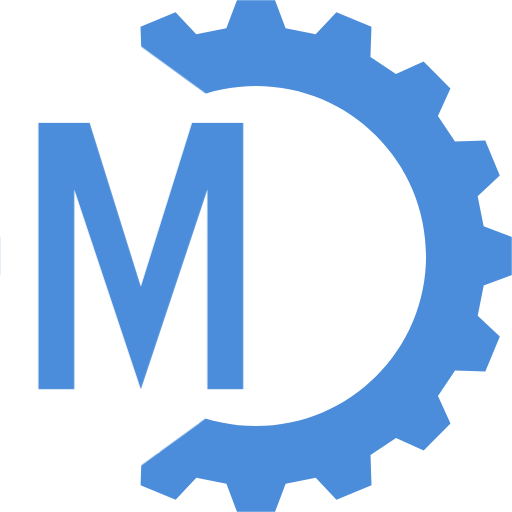
t = 0.00 s
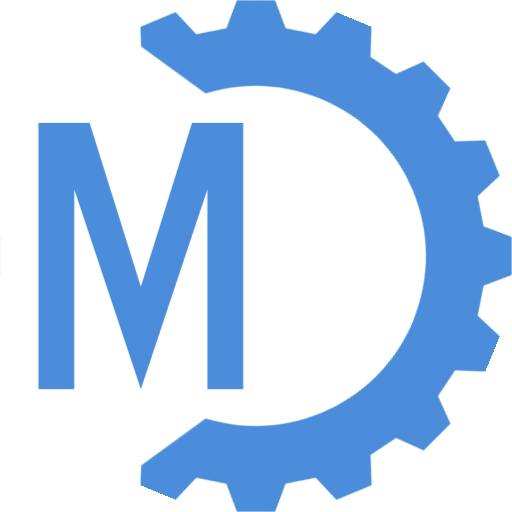
t = 0.38 s
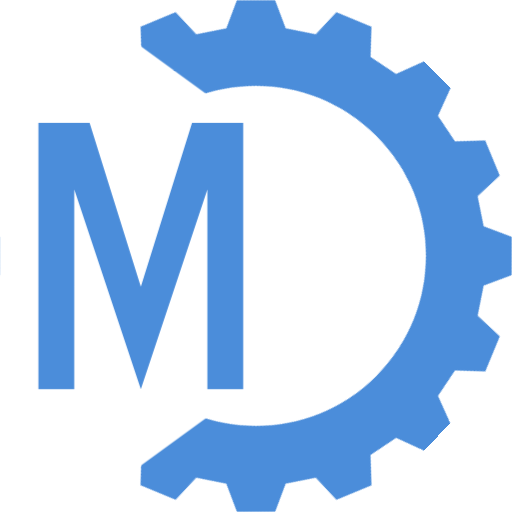
t = 0.75 s
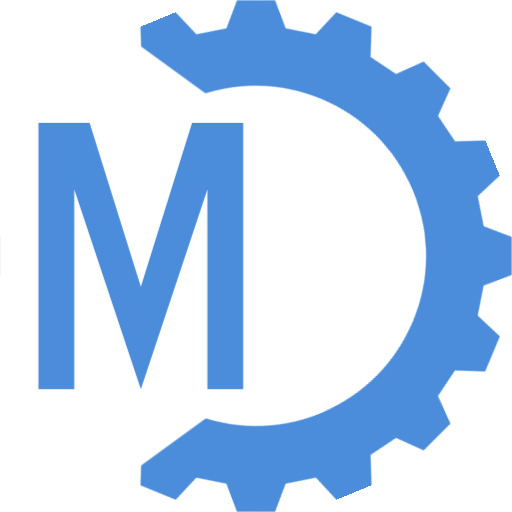
t = 1.13 s

The animated SVG that drew these frames (rendered in a browser with its animation timeline set to each time). Animation: 1 CSS @keyframes rule; one cycle of 1.50 s, repeats indefinitely.

<svg xmlns="http://www.w3.org/2000/svg" viewBox="0 0 100 100">
	<style>
		#m, #cog { fill: #4B8DDA }
		#cog {
			animation: cog 1.5s linear infinite;
			transform-origin: center;
			transform-box: fill-box;
		}
		@keyframes cog {
			from { transform: rotate(0deg) }
			to { transform: rotate(90deg) }
		}
	</style>
	<mask id="cutout">
		<rect x="0" y="0" width="100%" height="100%" fill="#fff" />
		<path fill="#000" id="cutout-path" d="M0 -11l70 51c7 5 7 15 0 20l-70 51z" />
	</mask>
	<g mask="url(#cutout)">
		<path id="cog" fill-rule="evenodd"
			d="M53.706 0h-7.41l-2.085 5.537-5.878 1.17-4.044-4.32-6.845 2.835.192 5.914-4.983 3.33-5.39-2.443-5.24 5.24 2.44 5.4-3.33 4.983-5.913-.195L2.4 34.287l4.318 4.046-1.17 5.878-5.538 2.083v7.41l5.537 2.085 1.17 5.878L2.4 65.713l2.835 6.845 5.913-.195 3.33 4.983-2.44 5.4 5.24 5.24 5.39-2.443 4.983 3.33-.192 5.914 6.845 2.835 4.044-4.32 5.878 1.17L46.297 100h7.41l2.083-5.538 5.878-1.17 4.046 4.318 6.845-2.835-.195-5.913 4.983-3.33 5.4 2.44 5.24-5.24-2.443-5.39 3.33-4.983 5.914.192 2.835-6.845-4.32-4.044 1.17-5.878L100 53.703v-7.41l-5.538-2.083-1.17-5.878 4.32-4.044-2.835-6.845-5.914.192-3.33-4.983 2.443-5.39-5.24-5.24-5.4 2.44-4.983-3.33.195-5.913-6.845-2.835-4.046 4.318-5.878-1.17L53.706 0zM50 83.213c18.343 0 33.214-14.87 33.214-33.213S68.344 16.787 50 16.787 16.787 31.657 16.787 50 31.657 83.213 50 83.213z" />
	</g>
	<path id="m" d="M7.5 24v52h7v-39l13 39l13 -39v39h7v-52h-10l-10 32l-10 -32z" />
</svg>